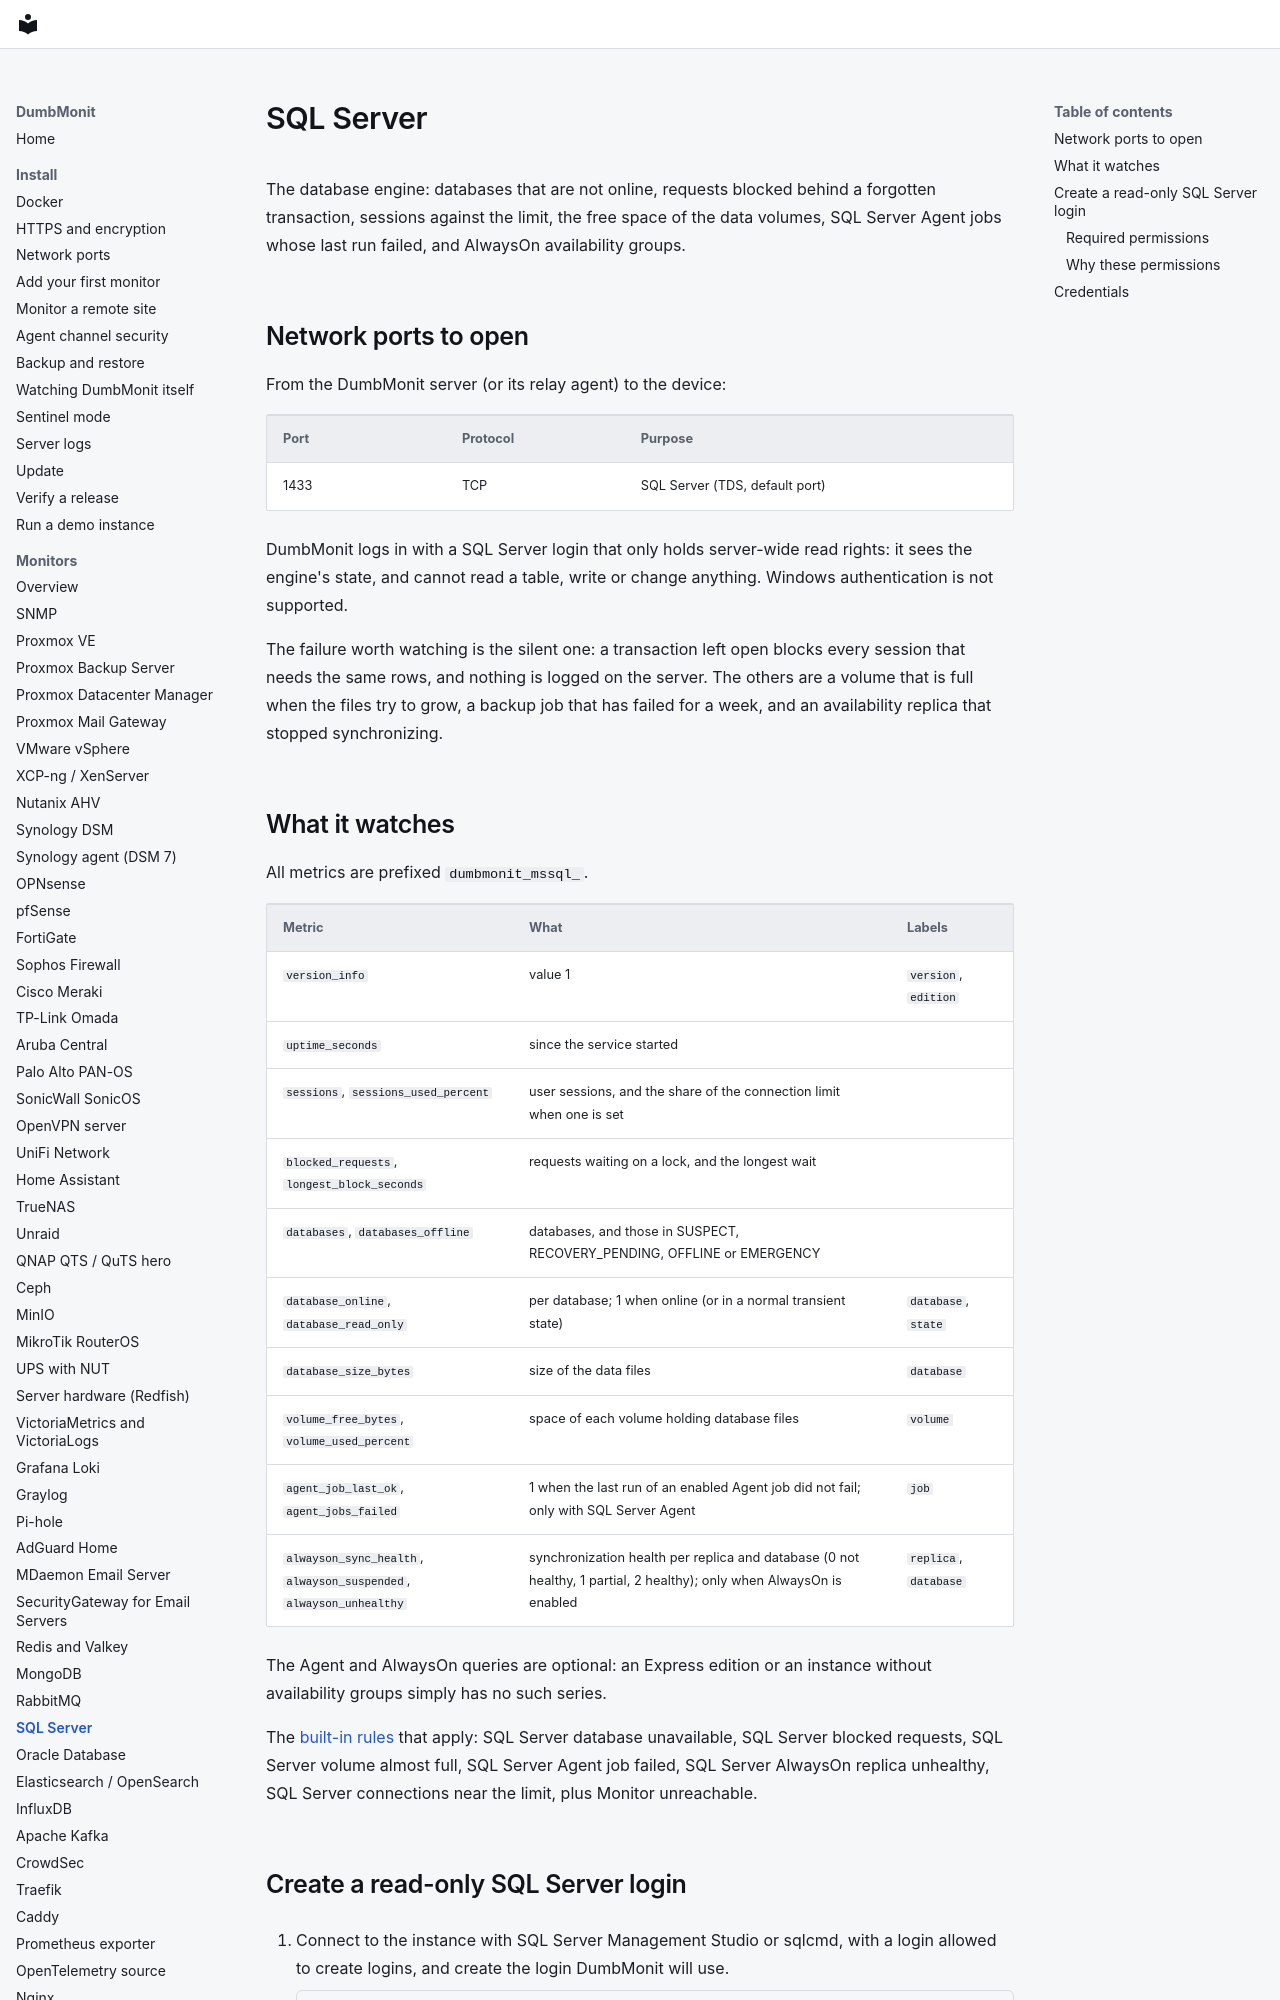

repository: laupernoe/dumbmonit · page: devices/mssql/index.html · generator: mkdocs

# SQL Server

The database engine: databases that are not online, requests blocked behind a forgotten transaction, sessions against the limit, the free space of the data volumes, SQL Server Agent jobs whose last run failed, and AlwaysOn availability groups.

## Network ports to open

From the DumbMonit server (or its relay agent) to the device:

| Port | Protocol | Purpose |
|---|---|---|
| 1433 | TCP | SQL Server (TDS, default port) |

DumbMonit logs in with a SQL Server login that only holds server-wide read rights: it sees the engine's state, and cannot read a table, write or change anything. Windows authentication is not supported.

The failure worth watching is the silent one: a transaction left open blocks every session that needs the same rows, and nothing is logged on the server. The others are a volume that is full when the files try to grow, a backup job that has failed for a week, and an availability replica that stopped synchronizing.
